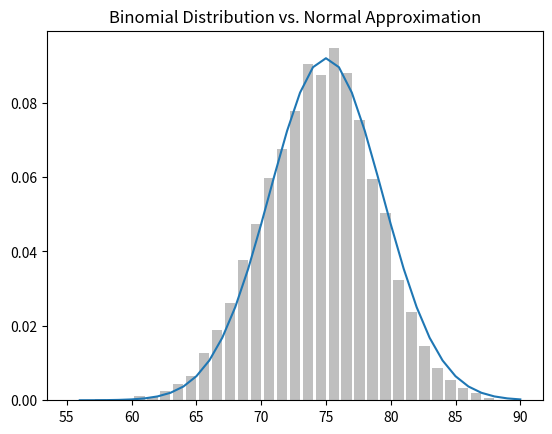

Write the Python code that produced this figure.
from __future__ import division
from collections import Counter
from matplotlib import pyplot as plt
import math
import random

def normal_cdf(x, mu=0, sigma=1):
    return (1 + math.erf((x - mu) / math.sqrt(2) / sigma)) / 2

def bernoulli_trial(p):
    return 1 if random.random() < p else 0

def binomial(n, p):
    return sum(bernoulli_trial(p) for _ in range(n))

def make_hist(p, n, num_points):
    data = [binomial(n,p) for _ in range(num_points)]
    histogram = Counter(data)
    plt.bar([x - 0.4 for x in histogram.keys()],
            [v / num_points for v in histogram.values()],
            0.8,
            color='0.75')
    mu = p * n
    sigma = math.sqrt(n * p * (1-p))
    xs = range(min(data), max(data) + 1)
    ys = [normal_cdf(i + 0.5, mu, sigma) - normal_cdf(i - 0.5, mu, sigma)
          for i in xs]
    plt.plot(xs,ys)
    plt.title('Binomial Distribution vs. Normal Approximation')
    plt.show()

make_hist(0.75, 100, 10000)
